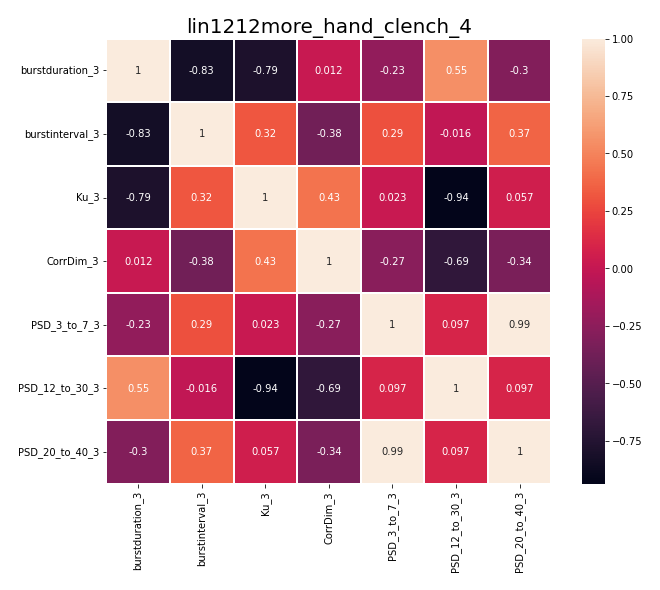

Data behind this chart, as committed beside it:
, burstduration_3, burstinterval_3, Ku_3, CorrDim_3, PSD_3_to_7_3, PSD_12_to_30_3, PSD_20_to_40_3
burstduration_3, 1.0, -0.8341, -0.787, 0.01179, -0.2323, 0.5507, -0.3
burstinterval_3, -0.8341, 1.0, 0.3177, -0.3761, 0.2918, -0.01628, 0.3659
Ku_3, -0.787, 0.3177, 1.0, 0.4278, 0.02348, -0.9372, 0.05663
CorrDim_3, 0.01179, -0.3761, 0.4278, 1.0, -0.2691, -0.6939, -0.3356
PSD_3_to_7_3, -0.2323, 0.2918, 0.02348, -0.2691, 1.0, 0.09698, 0.9946
PSD_12_to_30_3, 0.5507, -0.01628, -0.9372, -0.6939, 0.09698, 1.0, 0.09704
PSD_20_to_40_3, -0.3, 0.3659, 0.05663, -0.3356, 0.9946, 0.09704, 1.0
